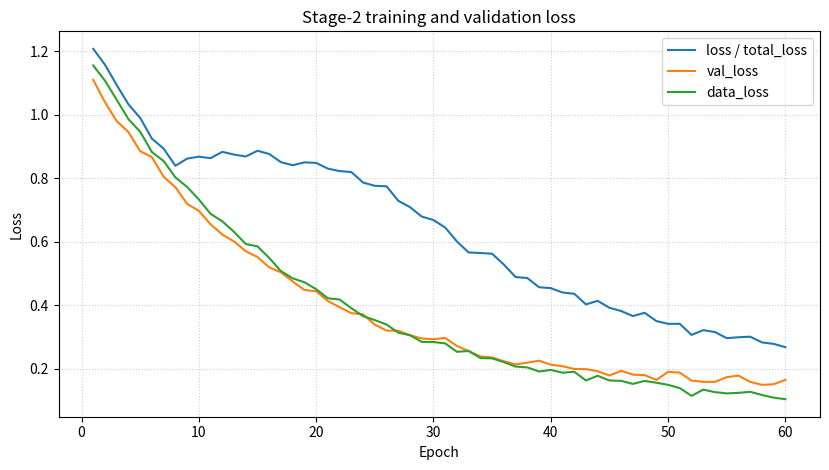
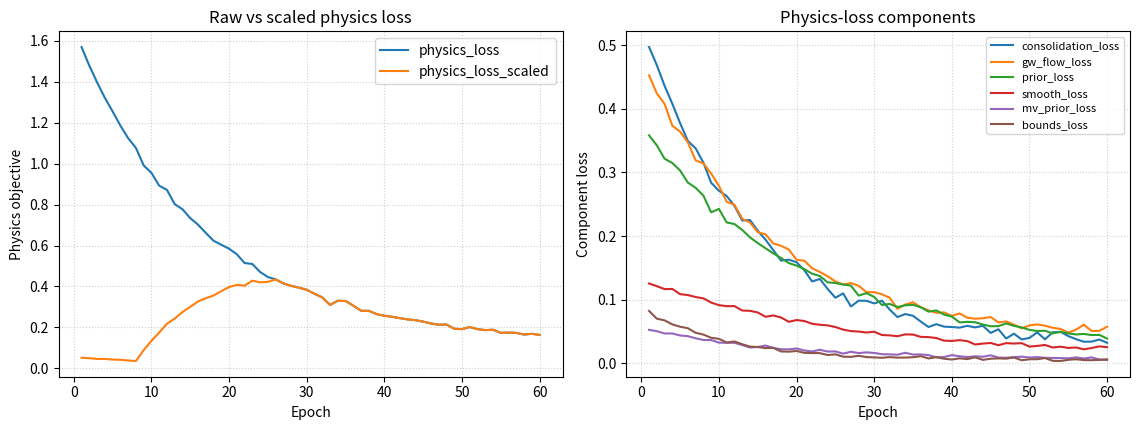
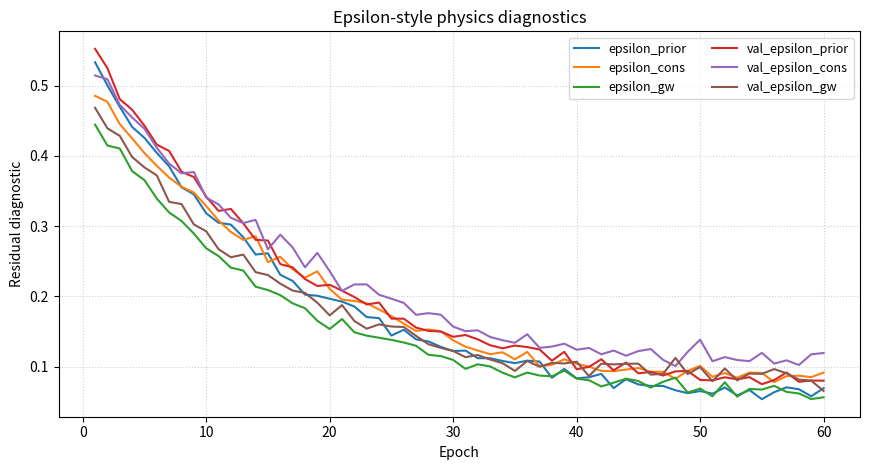
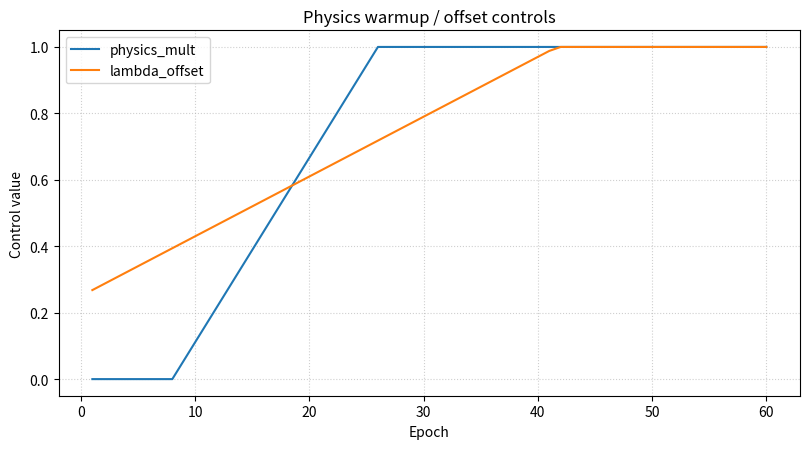

Recreate these plots in Python, in order.
"""
Stage-2 training curves and physics diagnostics
===============================================

This lesson teaches how to read **training-history curves**
during Stage-2 model fitting.

Why this page matters
---------------------
A model can produce a decreasing training loss and still be
scientifically unstable.

For GeoPrior-style training, it is rarely enough to look only at:

- ``loss``
- ``val_loss``

because the training loop can also expose physics-aware quantities
such as:

- ``data_loss``
- ``physics_loss`` or ``physics_loss_scaled``
- ``physics_mult``
- ``lambda_offset``
- ``consolidation_loss``
- ``gw_flow_loss``
- ``prior_loss``
- ``smooth_loss``
- ``mv_prior_loss``
- ``bounds_loss``
- ``epsilon_prior``
- ``epsilon_cons``
- ``epsilon_gw``

Those names are not invented for this lesson: they come directly from
the model's logging surface and physics bundle packaging. GeoPrior also
registers ``epsilon_prior``, ``epsilon_cons``, and ``epsilon_gw`` as
tracked metrics, and its physics evaluator aggregates scalar keys whose
names begin with ``loss_`` or ``epsilon_``. 

What this lesson teaches
------------------------
We will:

1. build a compact synthetic history table that mimics a Stage-2 run,
2. inspect the real log names GeoPrior users should expect,
3. plot loss curves,
4. plot physics residual curves,
5. plot warmup / scaling controls such as ``physics_mult``,
6. explain how to interpret stable versus unstable training behavior.

This page uses synthetic values so it is fully executable during the
documentation build, but the column names and diagnostic logic are
grounded in the real GeoPrior training/evaluation surface. 
:contentReference[oaicite:7]{index=7}
"""

# %%
# Imports
# -------
# We use plain pandas + matplotlib here because the files you shared do
# not expose a dedicated public helper specifically for Stage-2 training
# curves. The lesson therefore focuses on the *real log keys* and how
# to interpret them.

from __future__ import annotations

import numpy as np
import pandas as pd
import matplotlib.pyplot as plt

# %%
# Step 1 - Build a compact synthetic training history
# ---------------------------------------------------
# We mimic a Stage-2 run over 60 epochs.
#
# The synthetic curves are designed to illustrate a realistic training
# story:
#
# - total loss decreases,
# - validation loss improves and then plateaus,
# - physics pressure ramps in gradually,
# - epsilon diagnostics fall but not identically,
# - one component shows mild late instability.
#
# The key point is that the *column names* match the kinds of metrics
# GeoPrior actually logs during training. :contentReference[oaicite:8]{index=8}

rng = np.random.default_rng(19)

epochs = np.arange(1, 61)

# Core supervised losses
data_loss = (
    1.15 * np.exp(-epochs / 18.0)
    + 0.07
    + rng.normal(0.0, 0.008, size=epochs.size)
)

# Physics warmup / multiplier ramp
physics_mult = np.clip((epochs - 8) / 18.0, 0.0, 1.0)

# Offset / weighting control
lambda_offset = np.clip(0.25 + 0.018 * epochs, 0.25, 1.0)

# Physics components
consolidation_loss = (
    0.50 * np.exp(-epochs / 14.0)
    + 0.03
    + rng.normal(0.0, 0.005, size=epochs.size)
)

gw_flow_loss = (
    0.44 * np.exp(-epochs / 16.0)
    + 0.04
    + rng.normal(0.0, 0.005, size=epochs.size)
)

prior_loss = (
    0.35 * np.exp(-epochs / 20.0)
    + 0.025
    + rng.normal(0.0, 0.004, size=epochs.size)
)

smooth_loss = (
    0.12 * np.exp(-epochs / 25.0)
    + 0.012
    + rng.normal(0.0, 0.002, size=epochs.size)
)

mv_prior_loss = (
    0.05 * np.exp(-epochs / 17.0)
    + 0.006
    + rng.normal(0.0, 0.0012, size=epochs.size)
)

bounds_loss = (
    0.08 * np.exp(-epochs / 11.0)
    + 0.005
    + rng.normal(0.0, 0.0015, size=epochs.size)
)

physics_loss_raw = (
    consolidation_loss
    + gw_flow_loss
    + prior_loss
    + smooth_loss
    + mv_prior_loss
    + bounds_loss
)

physics_loss_scaled = physics_mult * (
    consolidation_loss
    + gw_flow_loss
    + prior_loss
    + smooth_loss
    + bounds_loss
) + mv_prior_loss

# Total loss surface
loss = data_loss + physics_loss_scaled
total_loss = loss.copy()

# Validation curves
val_loss = (
    1.05 * np.exp(-epochs / 17.0)
    + 0.11
    + 0.0009 * np.maximum(epochs - 36, 0)
    + rng.normal(0.0, 0.010, size=epochs.size)
)

# Epsilon-style diagnostics
epsilon_prior = (
    0.52 * np.exp(-epochs / 16.0)
    + 0.045
    + rng.normal(0.0, 0.006, size=epochs.size)
)
epsilon_cons = (
    0.48 * np.exp(-epochs / 18.0)
    + 0.050
    + 0.0012 * np.maximum(epochs - 42, 0)
    + rng.normal(0.0, 0.006, size=epochs.size)
)
epsilon_gw = (
    0.42 * np.exp(-epochs / 15.0)
    + 0.055
    + rng.normal(0.0, 0.006, size=epochs.size)
)

# Optional validation epsilon diagnostics for teaching
val_epsilon_prior = epsilon_prior + 0.02 + rng.normal(
    0.0,
    0.005,
    size=epochs.size,
)
val_epsilon_cons = epsilon_cons + 0.025 + rng.normal(
    0.0,
    0.006,
    size=epochs.size,
)
val_epsilon_gw = epsilon_gw + 0.02 + rng.normal(
    0.0,
    0.006,
    size=epochs.size,
)

history_df = pd.DataFrame(
    {
        "epoch": epochs,
        "loss": loss,
        "total_loss": total_loss,
        "val_loss": val_loss,
        "data_loss": data_loss,
        "physics_loss": physics_loss_raw,
        "physics_loss_scaled": physics_loss_scaled,
        "physics_mult": physics_mult,
        "lambda_offset": lambda_offset,
        "consolidation_loss": consolidation_loss,
        "gw_flow_loss": gw_flow_loss,
        "prior_loss": prior_loss,
        "smooth_loss": smooth_loss,
        "mv_prior_loss": mv_prior_loss,
        "bounds_loss": bounds_loss,
        "epsilon_prior": epsilon_prior,
        "epsilon_cons": epsilon_cons,
        "epsilon_gw": epsilon_gw,
        "val_epsilon_prior": val_epsilon_prior,
        "val_epsilon_cons": val_epsilon_cons,
        "val_epsilon_gw": val_epsilon_gw,
    }
)

print("History table shape:", history_df.shape)
print("")
print(history_df.head(10).to_string(index=False))

# %%
# Step 2 - Inspect the available log keys
# ---------------------------------------
# Before plotting, it is good practice to inspect the history columns.
#
# In a real run, this helps answer:
#
# - what did the training loop actually log?
# - which keys are supervised?
# - which keys are physics-aware?
#
# GeoPrior's training packers and metrics surface are designed to expose
# canonical fields like ``loss``, ``total_loss``, ``data_loss``,
# physics-loss components, and epsilon-style diagnostics. :contentReference[oaicite:9]{index=9}
# :contentReference[oaicite:10]{index=10}

print("")
print("History columns")
print(history_df.columns.tolist())

# %%
# Step 3 - Plot total, validation, and data loss
# -----------------------------------------------
# This is the first Stage-2 diagnostic every user looks at.
#
# But the page deliberately keeps ``data_loss`` on the same panel, so
# users can distinguish:
#
# - the supervised fit term,
# - the total objective that also includes physics pressure,
# - the validation behavior.

fig, ax = plt.subplots(figsize=(8.4, 4.8))

ax.plot(
    history_df["epoch"],
    history_df["loss"],
    label="loss / total_loss",
)
ax.plot(
    history_df["epoch"],
    history_df["val_loss"],
    label="val_loss",
)
ax.plot(
    history_df["epoch"],
    history_df["data_loss"],
    label="data_loss",
)

ax.set_xlabel("Epoch")
ax.set_ylabel("Loss")
ax.set_title("Stage-2 training and validation loss")
ax.grid(True, linestyle=":", alpha=0.6)
ax.legend()

plt.tight_layout()
plt.show()

# %%
# How to read the first panel
# ---------------------------
# ``loss`` and ``total_loss``
# ~~~~~~~~~~~~~~~~~~~~~~~~~~~
# In GeoPrior logging, these are the authoritative optimization
# objectives. If they fall while ``data_loss`` rises badly, that may
# mean physics terms are dominating too strongly. 
#
# ``val_loss``
# ~~~~~~~~~~~~
# Validation loss is the first warning sign for overfitting or mismatch.
# A healthy training run often shows:
#
# - falling training loss,
# - falling validation loss,
# - then a plateau or mild divergence later.
#
# ``data_loss``
# ~~~~~~~~~~~~~
# This is the supervised fit term separated from physics regularization.
# It helps answer whether the model is improving the actual predictive
# fit or only reducing physics penalties.

# %%
# Step 4 - Plot physics loss components
# -------------------------------------
# The second essential panel separates the physics-aware objective.
#
# GeoPrior's training packers expose:
#
# - ``physics_loss`` or ``physics_loss_raw``,
# - ``physics_loss_scaled``,
# - and per-component terms such as
#   ``consolidation_loss``, ``gw_flow_loss``, ``prior_loss``,
#   ``smooth_loss``, ``mv_prior_loss``, and ``bounds_loss``. 

fig, axes = plt.subplots(1, 2, figsize=(11.5, 4.4))

axes[0].plot(
    history_df["epoch"],
    history_df["physics_loss"],
    label="physics_loss",
)
axes[0].plot(
    history_df["epoch"],
    history_df["physics_loss_scaled"],
    label="physics_loss_scaled",
)
axes[0].set_xlabel("Epoch")
axes[0].set_ylabel("Physics objective")
axes[0].set_title("Raw vs scaled physics loss")
axes[0].grid(True, linestyle=":", alpha=0.6)
axes[0].legend()

for name in [
    "consolidation_loss",
    "gw_flow_loss",
    "prior_loss",
    "smooth_loss",
    "mv_prior_loss",
    "bounds_loss",
]:
    axes[1].plot(
        history_df["epoch"],
        history_df[name],
        label=name,
    )

axes[1].set_xlabel("Epoch")
axes[1].set_ylabel("Component loss")
axes[1].set_title("Physics-loss components")
axes[1].grid(True, linestyle=":", alpha=0.6)
axes[1].legend(fontsize=8)

plt.tight_layout()
plt.show()

# %%
# How to read the physics panel
# -----------------------------
# Raw vs scaled physics loss
# ~~~~~~~~~~~~~~~~~~~~~~~~~~
# GeoPrior distinguishes the unscaled physics bundle from the scaled
# quantity that actually enters the total objective. That is why
# ``physics_loss`` and ``physics_loss_scaled`` can behave differently. 
#
# Component trends
# ~~~~~~~~~~~~~~~~
# These curves tell you *which part* of the physics formulation is
# driving the run.
#
# Useful quick interpretations:
#
# - falling ``prior_loss`` suggests the learned fields are moving toward
#   the time-scale prior;
# - falling ``bounds_loss`` suggests fewer bound violations;
# - a stubborn ``gw_flow_loss`` may indicate unit, coordinate, or
#   forcing mismatch;
# - a rising ``mv_prior_loss`` can indicate tension between storage
#   structure and the data fit.

# %%
# Step 5 - Plot epsilon diagnostics
# ---------------------------------
# The model explicitly registers epsilon-style physics metrics:
#
# - ``epsilon_prior``
# - ``epsilon_cons``
# - ``epsilon_gw``
#
# These are meant as compact residual diagnostics, and the physics
# evaluator also treats ``epsilon_*`` as first-class aggregated scalar
# outputs. 

fig, ax = plt.subplots(figsize=(8.8, 4.8))

for name in [
    "epsilon_prior",
    "epsilon_cons",
    "epsilon_gw",
    "val_epsilon_prior",
    "val_epsilon_cons",
    "val_epsilon_gw",
]:
    ax.plot(
        history_df["epoch"],
        history_df[name],
        label=name,
    )

ax.set_xlabel("Epoch")
ax.set_ylabel("Residual diagnostic")
ax.set_title("Epsilon-style physics diagnostics")
ax.grid(True, linestyle=":", alpha=0.6)
ax.legend(ncol=2, fontsize=9)

plt.tight_layout()
plt.show()

# %%
# How to read the epsilon curves
# ------------------------------
# These are often the most scientifically informative curves in the
# page.
#
# ``epsilon_prior``
# ~~~~~~~~~~~~~~~~~
# Tracks mismatch against the time-scale prior / closure structure.
#
# ``epsilon_cons``
# ~~~~~~~~~~~~~~~~
# Tracks consolidation consistency.
#
# ``epsilon_gw``
# ~~~~~~~~~~~~~~
# Tracks groundwater-flow residual behavior.
#
# A useful rule of thumb:
#
# - if all three fall together, the run is becoming more internally
#   consistent;
# - if one stays flat while the others improve, that specific physics
#   term may be the real bottleneck;
# - if a validation epsilon rises while the training epsilon falls,
#   the physics fit may be becoming too specialized to the training set.

# %%
# Step 6 - Plot warmup and scaling controls
# -----------------------------------------
# GeoPrior training can use warmup/ramp policies and offset-aware
# scaling. The documentation explicitly mentions training-policy fields
# such as ``physics_warmup_steps`` and ``physics_ramp_steps``, and the
# training logs expose controls such as ``physics_mult`` and
# ``lambda_offset``. 

fig, ax = plt.subplots(figsize=(8.2, 4.6))

ax.plot(
    history_df["epoch"],
    history_df["physics_mult"],
    label="physics_mult",
)
ax.plot(
    history_df["epoch"],
    history_df["lambda_offset"],
    label="lambda_offset",
)

ax.set_xlabel("Epoch")
ax.set_ylabel("Control value")
ax.set_title("Physics warmup / offset controls")
ax.grid(True, linestyle=":", alpha=0.6)
ax.legend()

plt.tight_layout()
plt.show()

# %%
# Why this control panel matters
# ------------------------------
# When training uses physics warmup or offset-aware scaling, a bad loss
# curve is not always a modeling failure. It may simply reflect that the
# physics term was activated gradually.
#
# That is why this panel should be read *before* overreacting to a bump
# in ``loss`` or ``physics_loss_scaled``.

# %%
# Step 7 - Build a compact summary table
# --------------------------------------
# A diagnostics page becomes more useful when the plots are paired with
# a small numerical summary.

summary = pd.DataFrame(
    [
        {
            "metric": "best_val_loss_epoch",
            "value": int(
                history_df.loc[
                    history_df["val_loss"].idxmin(),
                    "epoch",
                ]
            ),
        },
        {
            "metric": "best_val_loss",
            "value": float(history_df["val_loss"].min()),
        },
        {
            "metric": "final_loss",
            "value": float(history_df["loss"].iloc[-1]),
        },
        {
            "metric": "final_data_loss",
            "value": float(history_df["data_loss"].iloc[-1]),
        },
        {
            "metric": "final_physics_loss_scaled",
            "value": float(
                history_df["physics_loss_scaled"].iloc[-1]
            ),
        },
        {
            "metric": "final_epsilon_prior",
            "value": float(history_df["epsilon_prior"].iloc[-1]),
        },
        {
            "metric": "final_epsilon_cons",
            "value": float(history_df["epsilon_cons"].iloc[-1]),
        },
        {
            "metric": "final_epsilon_gw",
            "value": float(history_df["epsilon_gw"].iloc[-1]),
        },
    ]
)

print("")
print("Training summary")
print(summary.to_string(index=False))

# %%
# Step 8 - Practical interpretation guide
# ---------------------------------------
# A strong Stage-2 reading sequence is:
#
# 1. start with ``loss`` and ``val_loss``;
# 2. separate ``data_loss`` from the total objective;
# 3. inspect the physics components;
# 4. inspect epsilon diagnostics;
# 5. only then decide whether the run is:
#    - stable,
#    - under-regularized,
#    - over-regularized,
#    - or limited by one specific physics term.
#
# This sequence matters because a single total-loss curve can hide the
# real reason a run succeeds or fails.

# %%
# Step 9 - What this page is for, and what it is not
# --------------------------------------------------
# This page is for:
#
# - diagnosing optimization behavior,
# - understanding physics-vs-data trade-offs,
# - deciding where early stopping or retuning might be needed.
#
# It is not for:
#
# - final forecast evaluation,
# - external validation,
# - uncertainty calibration,
# - spatial hotspot interpretation.
#
# Those belong later in the workflow.

# %%
# Final takeaway
# --------------
# Stage-2 training curves are not just optimization plots.
#
# In GeoPrior they are also:
#
# - a window into physics-loss balance,
# - a check on residual consistency,
# - and a record of how warmup/scaling policies shaped the run.
#
# That is why the diagnostics gallery should teach them early.
